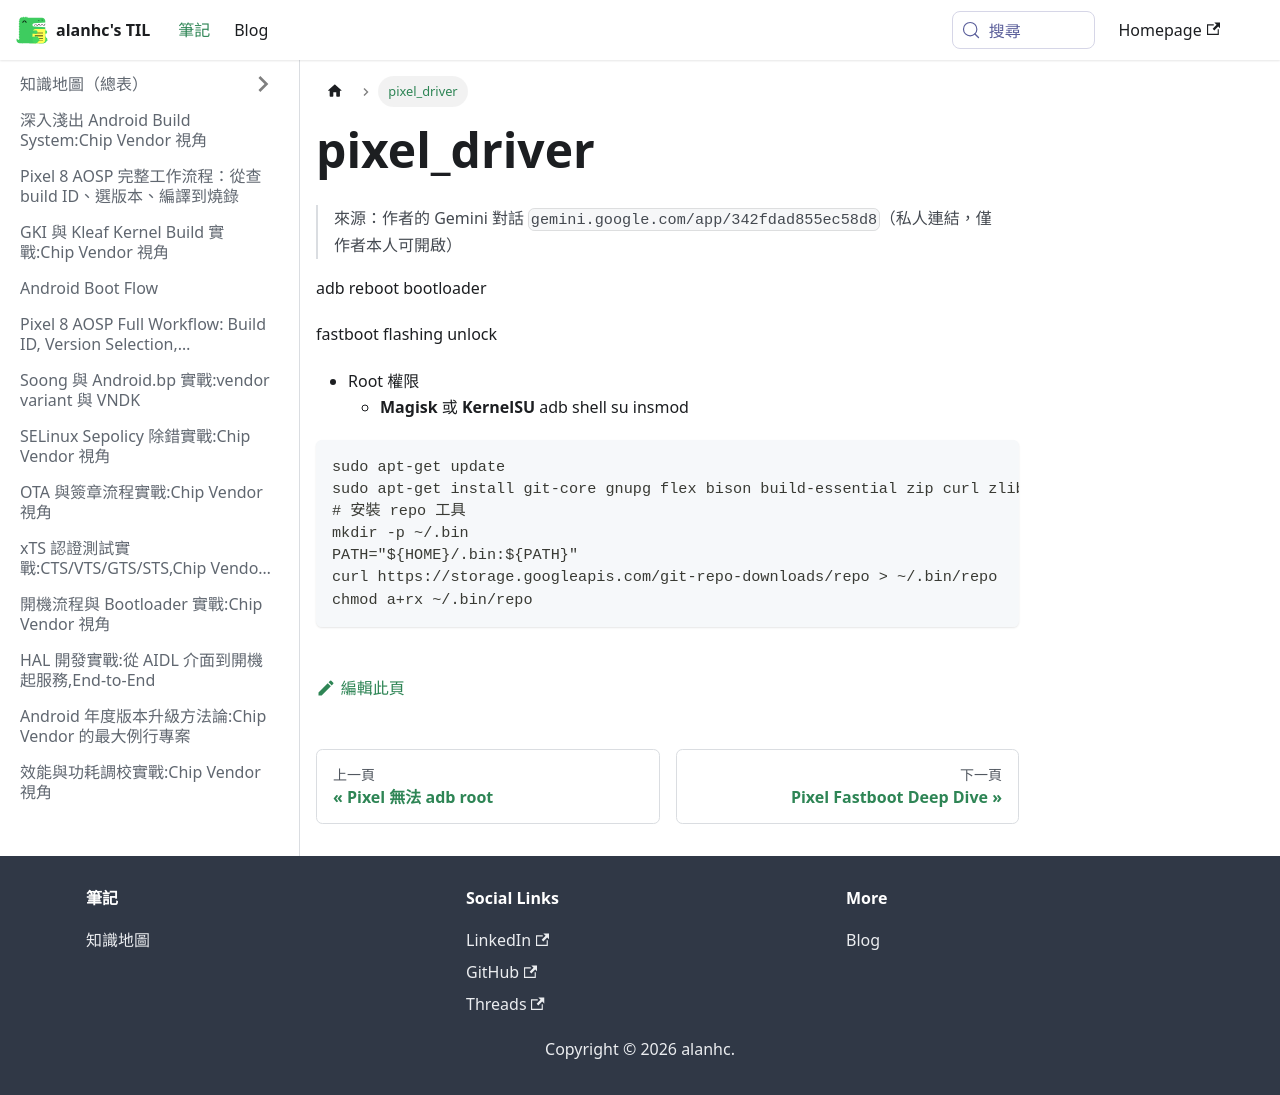

repository: alanhc/til · page: docs/pixel_driver.html · generator: docusaurus

> 來源：作者的 Gemini 對話 `gemini.google.com/app/342fdad855ec58d8`（私人連結，僅作者本人可開啟）

adb reboot bootloader

fastboot flashing unlock

- Root 權限
	- **Magisk** 或 **KernelSU**
adb shell
su
insmod


```
sudo apt-get update
sudo apt-get install git-core gnupg flex bison build-essential zip curl zlib1g-dev libc6-dev-i386 x11proto-core-dev libx11-dev lib32z1-dev libgl1-mesa-dev libxml2-utils xsltproc unzip fontconfig
# 安裝 repo 工具
mkdir -p ~/.bin
PATH="${HOME}/.bin:${PATH}"
curl https://storage.googleapis.com/git-repo-downloads/repo > ~/.bin/repo
chmod a+rx ~/.bin/repo
```
